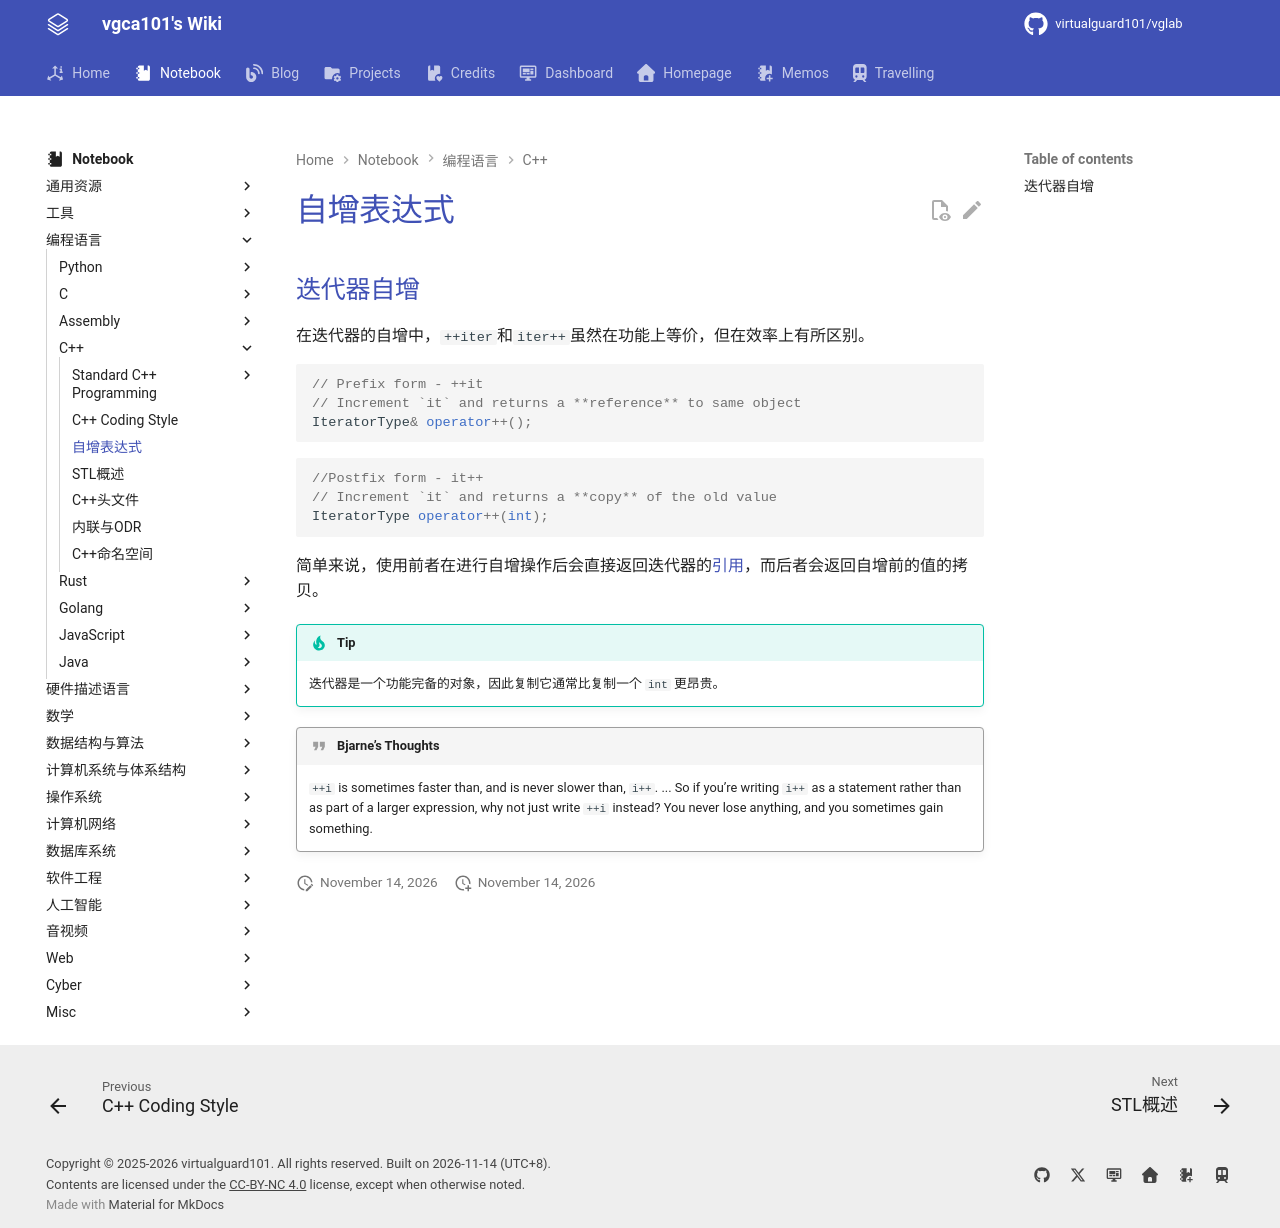

repository: virtualguard101/wiki · page: note/lang/cpp/自增表达式/index.html · generator: mkdocs

---
date: 2026-05-07 10:58:15
title: 自增表达式
permalink: self-increasing-expr
publish: true
tags:
  - 编程语言
  - C++
---

# 自增表达式

## 迭代器自增

在迭代器的自增中，`++iter`和`iter++`虽然在功能上等价，但在效率上有所区别。

```cpp
// Prefix form - ++it
// Increment `it` and returns a **reference** to same object
IteratorType& operator++();
```

```cpp
//Postfix form - it++
// Increment `it` and returns a **copy** of the old value
IteratorType operator++(int);
```

简单来说，使用前者在进行自增操作后会直接返回迭代器的[引用](cs106l/初始化与引用操作.md#引用)，而后者会返回自增前的值的拷贝。

!!! tip
    迭代器是一个功能完备的对象，因此复制它通常比复制一个 `int` 更昂贵。

!!! quote "Bjarne’s Thoughts"
    `++i` is sometimes faster than, and is never slower than, `i++`. ... So if you’re writing `i++` as a statement rather than as part of a larger expression, why not just write `++i` instead? You never lose anything, and you sometimes gain something.
